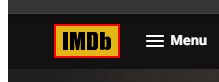
Task: The Film Information Retrieval Automation project aims to streamline the process of gathering film information from Rotten Tomatoes and IMDb websites. The automation workflow will open the specified movie-related pages, search for a film, extract relevant information, and provide the user with the option to continue searching or close the websites.
Workflow: open_imdb

Step 1: find the link 'home_img_holder'
